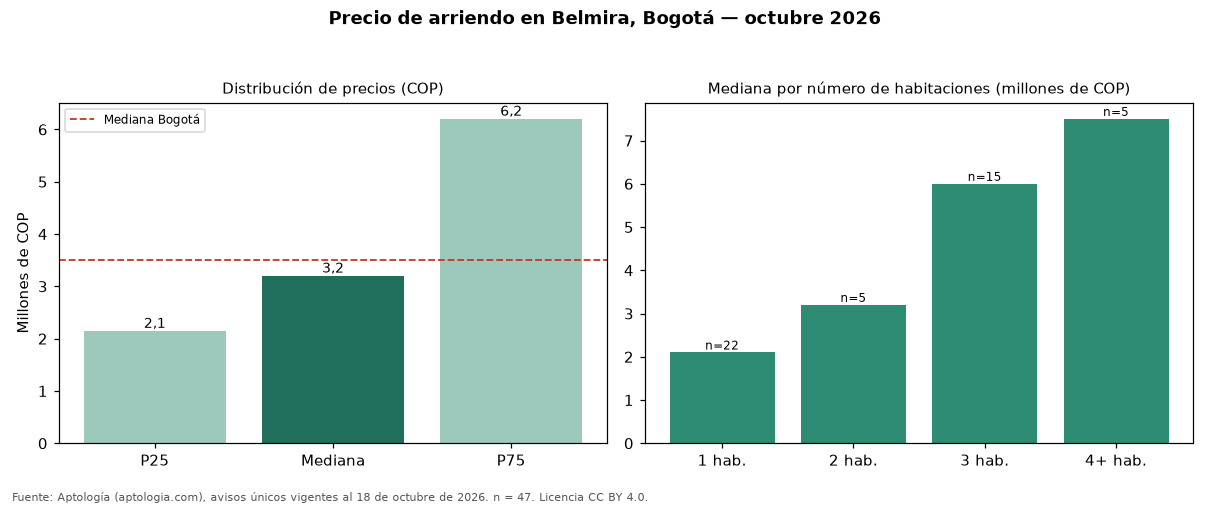

Source data for this figure (header and first rows):
seccion, metrica, valor_cop, n
precio, p25, 2144250, 47
precio, mediana, 3200000, 47
precio, p75, 6200000, 47
cop_por_m2, p25, 40262, 47
cop_por_m2, mediana, 47244, 47
cop_por_m2, p75, 54423, 47
area, area_mediana_m2, 75.0, 47
habitaciones, 1, 2100000, 22
habitaciones, 2, 3200000, 5
habitaciones, 3, 6000000, 15
habitaciones, 4+, 7500000, 5
administracion, mediana, 500000, 30
estrato, moda, 4, 
parqueadero, porcentaje_con_parqueadero, 97.9, 47
ciudad, mediana_ciudad, 3497000, 19948
ciudad, mediana_cop_por_m2_ciudad, 48571, 19948
